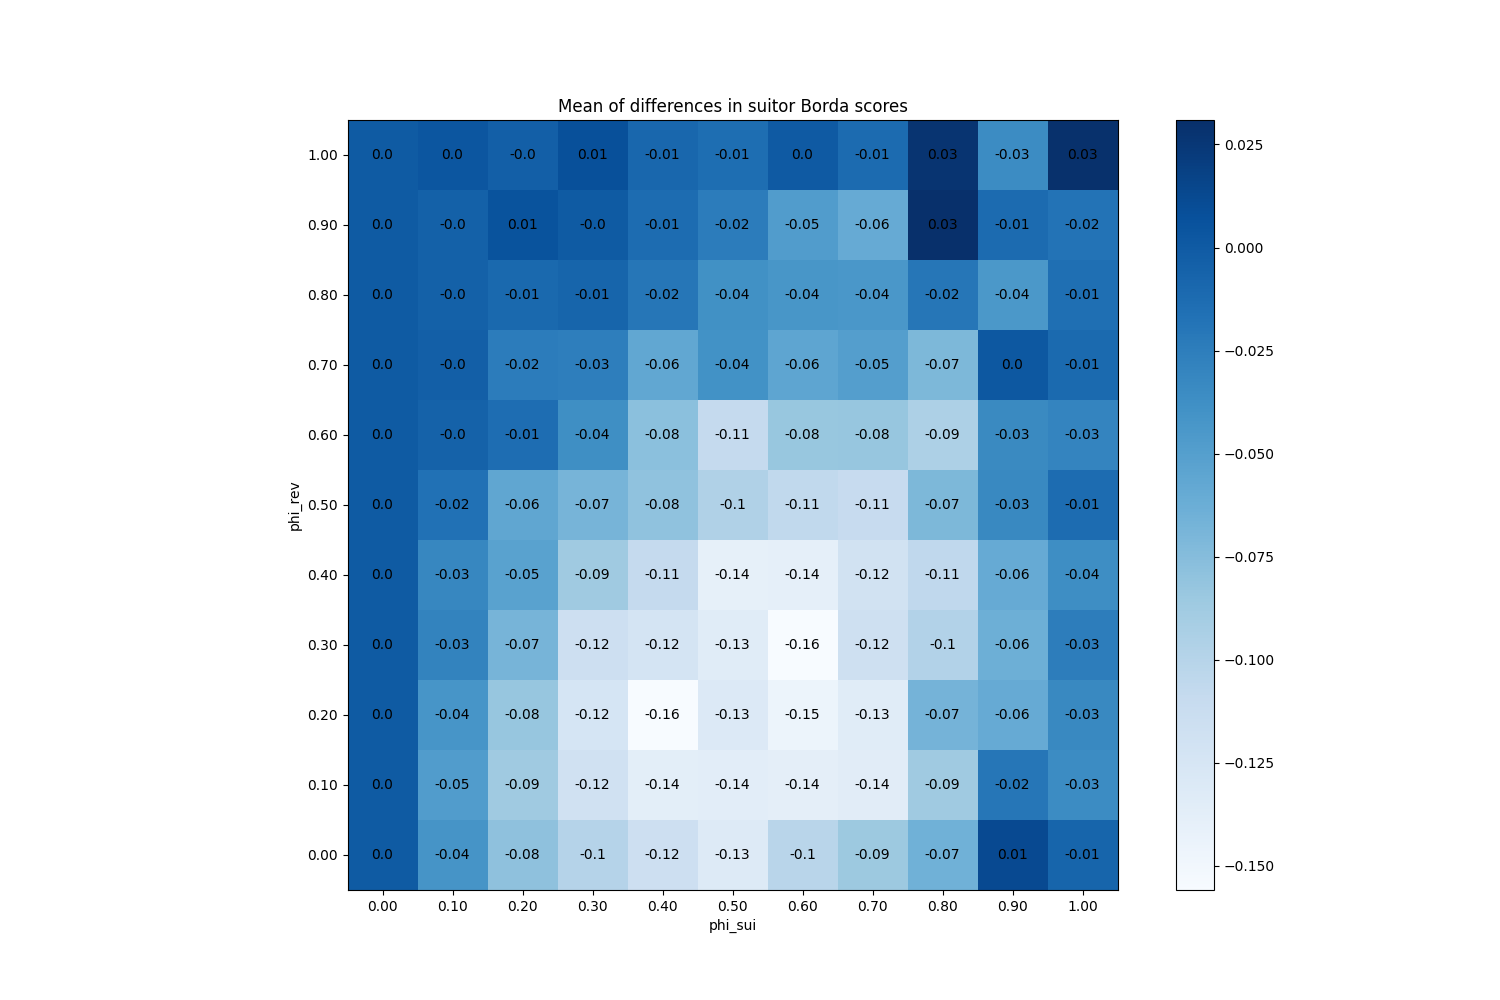

Data behind this chart, as committed beside it:
phi_sui, phi_rev
(0.0, 0.0), 0
(0.0, 0.1), 0
(0.0, 0.2), 0
(0.0, 0.3), 0
(0.0, 0.4), 0
(0.0, 0.5), 0
(0.0, 0.6), 0
(0.0, 0.7), 0
(0.0, 0.8), 0
(0.0, 0.9), 0
(0.0, 1.0), 0
(0.1, 0.0), -0.04193
(0.1, 0.1), -0.0484
(0.1, 0.2), -0.04227
(0.1, 0.3), -0.02907
(0.1, 0.4), -0.03153
(0.1, 0.5), -0.0162
(0.1, 0.6), -0.005
(0.1, 0.7), -0.002933
(0.1, 0.8), -0.0046
(0.1, 0.9), -0.0048
(0.1, 1.0), 0.003667
(0.2, 0.0), -0.07873
(0.2, 0.1), -0.08667
(0.2, 0.2), -0.08227
(0.2, 0.3), -0.06773
(0.2, 0.4), -0.0526
(0.2, 0.5), -0.05647
(0.2, 0.6), -0.0132
(0.2, 0.7), -0.02387
(0.2, 0.8), -0.0104
(0.2, 0.9), 0.005667
(0.2, 1.0), -0.002867
(0.3, 0.0), -0.09927
(0.3, 0.1), -0.1192
(0.3, 0.2), -0.1244
(0.3, 0.3), -0.1164
(0.3, 0.4), -0.08687
(0.3, 0.5), -0.06787
(0.3, 0.6), -0.03733
(0.3, 0.7), -0.02547
(0.3, 0.8), -0.007533
(0.3, 0.9), -0.0002667
(0.3, 1.0), 0.007667
(0.4, 0.0), -0.1163
(0.4, 0.1), -0.137
(0.4, 0.2), -0.1559
(0.4, 0.3), -0.1233
(0.4, 0.4), -0.1086
(0.4, 0.5), -0.07927
(0.4, 0.6), -0.0774
(0.4, 0.7), -0.05733
(0.4, 0.8), -0.0196
(0.4, 0.9), -0.0126
(0.4, 1.0), -0.0086
(0.5, 0.0), -0.1311
(0.5, 0.1), -0.1362
(0.5, 0.2), -0.1306
(0.5, 0.3), -0.1343
(0.5, 0.4), -0.1399
... 61 more rows
